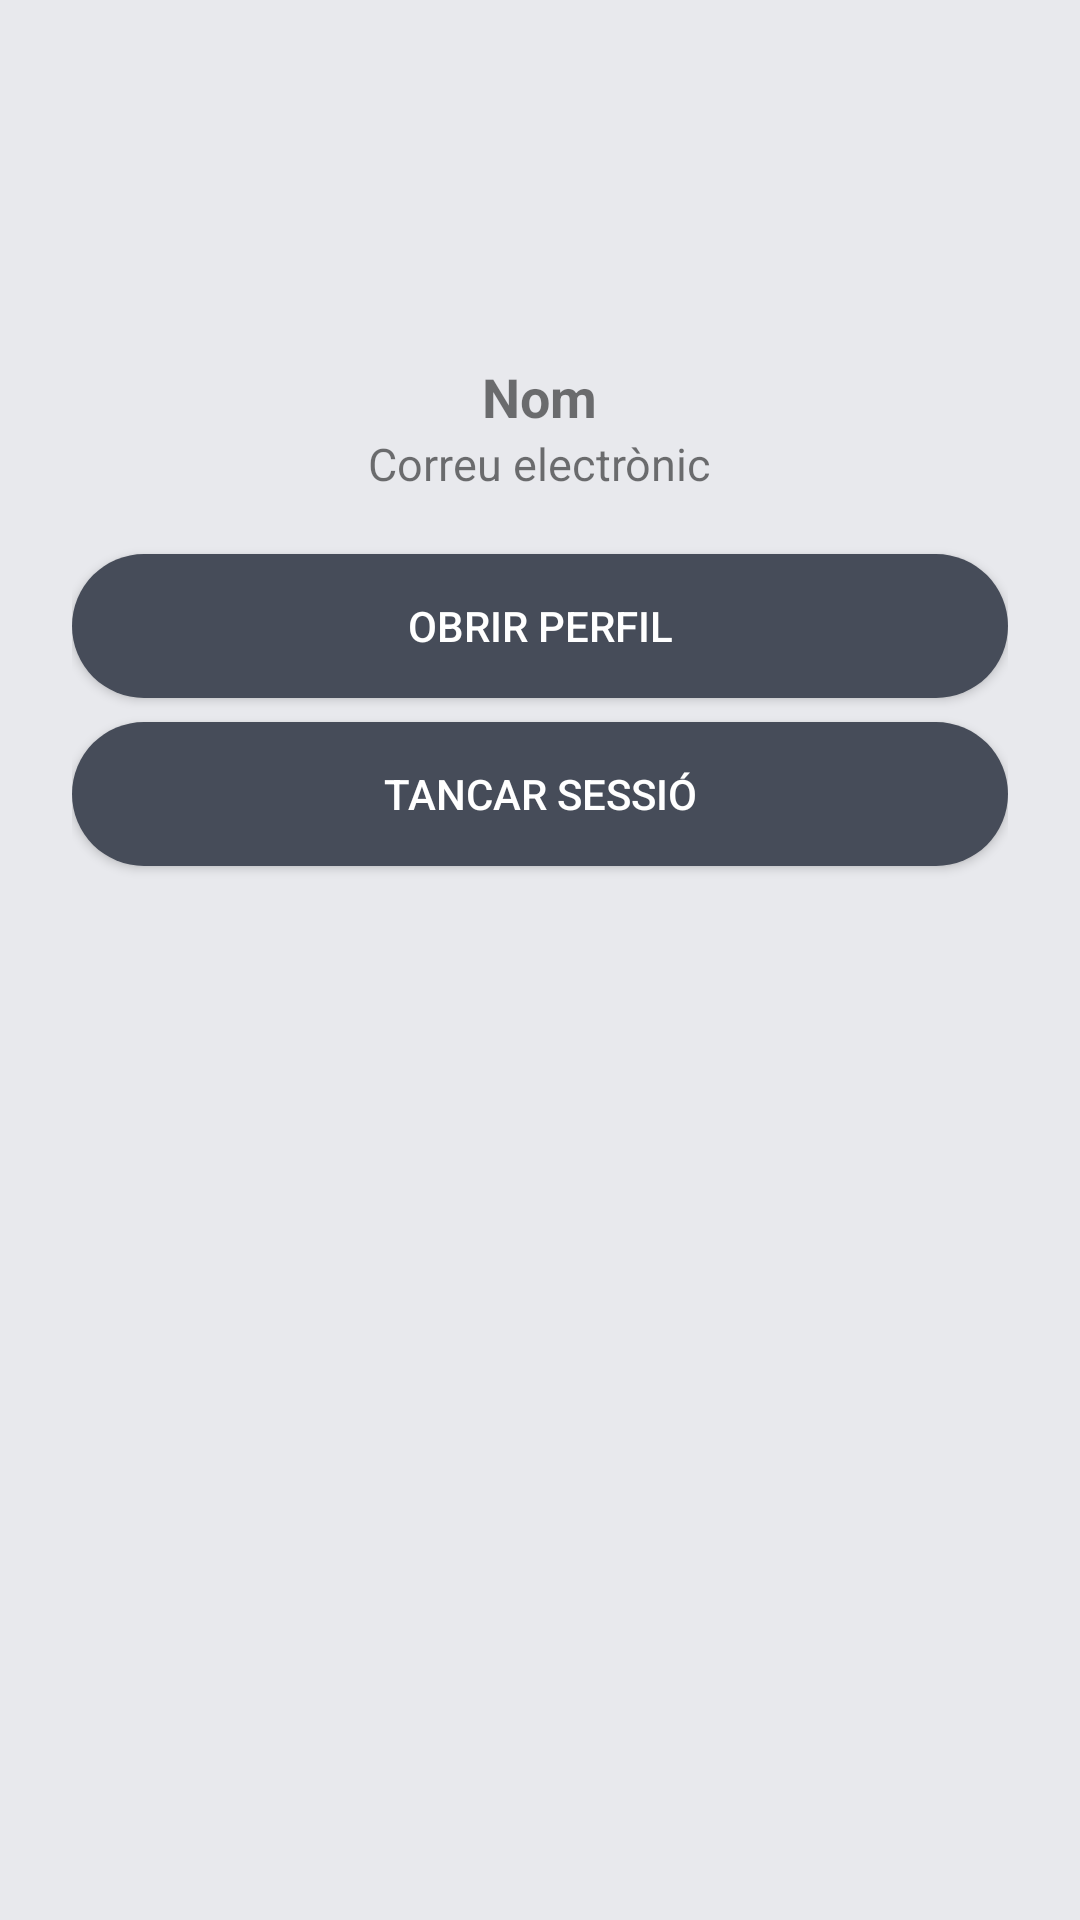

Layout XML and referenced resources for this Android screen:
<!-- AndroidManifest.xml: application theme Theme.MovieLog -->
<!-- res/layout/dialog_user_profile.xml -->
<LinearLayout xmlns:android="http://schemas.android.com/apk/res/android"
    android:orientation="vertical"
    android:padding="24dp"
    android:gravity="center_horizontal"
    android:layout_width="match_parent"
    android:layout_height="wrap_content">

    <ImageView
        android:id="@+id/image_user_photo"
        android:layout_width="80dp"
        android:layout_height="80dp"
        android:contentDescription="@string/profile_picture"
        android:scaleType="centerCrop"
        android:src="@drawable/ic_user" />

    <TextView
        android:id="@+id/text_user_name"
        android:layout_marginTop="16dp"
        android:textSize="18sp"
        android:textStyle="bold"
        android:layout_width="wrap_content"
        android:layout_height="wrap_content"
        android:text="@string/name" />

    <TextView
        android:id="@+id/text_user_email"
        android:layout_width="wrap_content"
        android:layout_height="wrap_content"
        android:text="@string/email"
        android:textSize="15sp"
        android:layout_marginBottom="8dp" />

    <Button
        android:id="@+id/button_profile"
        android:layout_width="match_parent"
        android:layout_height="wrap_content"
        android:text="@string/open_profile"
        android:layout_marginTop="12dp"
        android:background="@drawable/rounded_button"
        android:textColor="@android:color/white" />

    <Button
        android:id="@+id/button_logout"
        android:layout_width="match_parent"
        android:layout_height="wrap_content"
        android:text="@string/logout"
        android:layout_marginTop="8dp"
        android:background="@drawable/rounded_button"
        android:textColor="@android:color/white" />

</LinearLayout>
<!-- resources referenced by this layout -->
<resources>
  <!-- drawable rounded_button (drawable) -->
  <shape xmlns:android="http://schemas.android.com/apk/res/android"
      android:shape="rectangle">
      <solid android:color="?attr/colorPrimary" />
      <corners android:radius="32dp"/>
  </shape>
  <string name="email">Correu electrònic</string>
  <string name="logout">Tancar sessió</string>
  <string name="name">Nom</string>
  <string name="open_profile">Obrir perfil</string>
  <string name="profile_picture">Imatge de perfil</string>
  <style name="Theme.MovieLog" parent="Theme.MaterialComponents.DayNight.NoActionBar">
          <item name="colorPrimary">@color/colorPrimary</item>
          <item name="colorPrimaryVariant">@color/colorPrimaryDark</item>
          <item name="colorOnPrimary">@color/colorOnPrimary</item>
          <item name="colorSecondary">@color/colorAccent</item>
          <item name="colorOnSecondary">@color/colorOnPrimary</item>
          <item name="android:colorBackground">@color/colorBackground</item>
          <item name="colorSurface">@color/colorSurface</item>
          <item name="colorOnSurface">@color/colorOnSurface</item>
          <item name="android:statusBarColor">@color/colorPrimaryDark</item>
          <item name="android:navigationBarColor">@color/colorBackground</item>
      </style>
  <color name="colorPrimary">#464C59</color>
  <color name="colorPrimaryDark">#303542</color>
  <color name="colorOnPrimary">#FFFFFF</color>
  <color name="colorAccent">#F5A94E</color>
  <color name="colorBackground">#E8E9ED</color>
  <color name="colorSurface">#F9D9A2</color>
  <color name="colorOnSurface">#222B38</color>
</resources>
